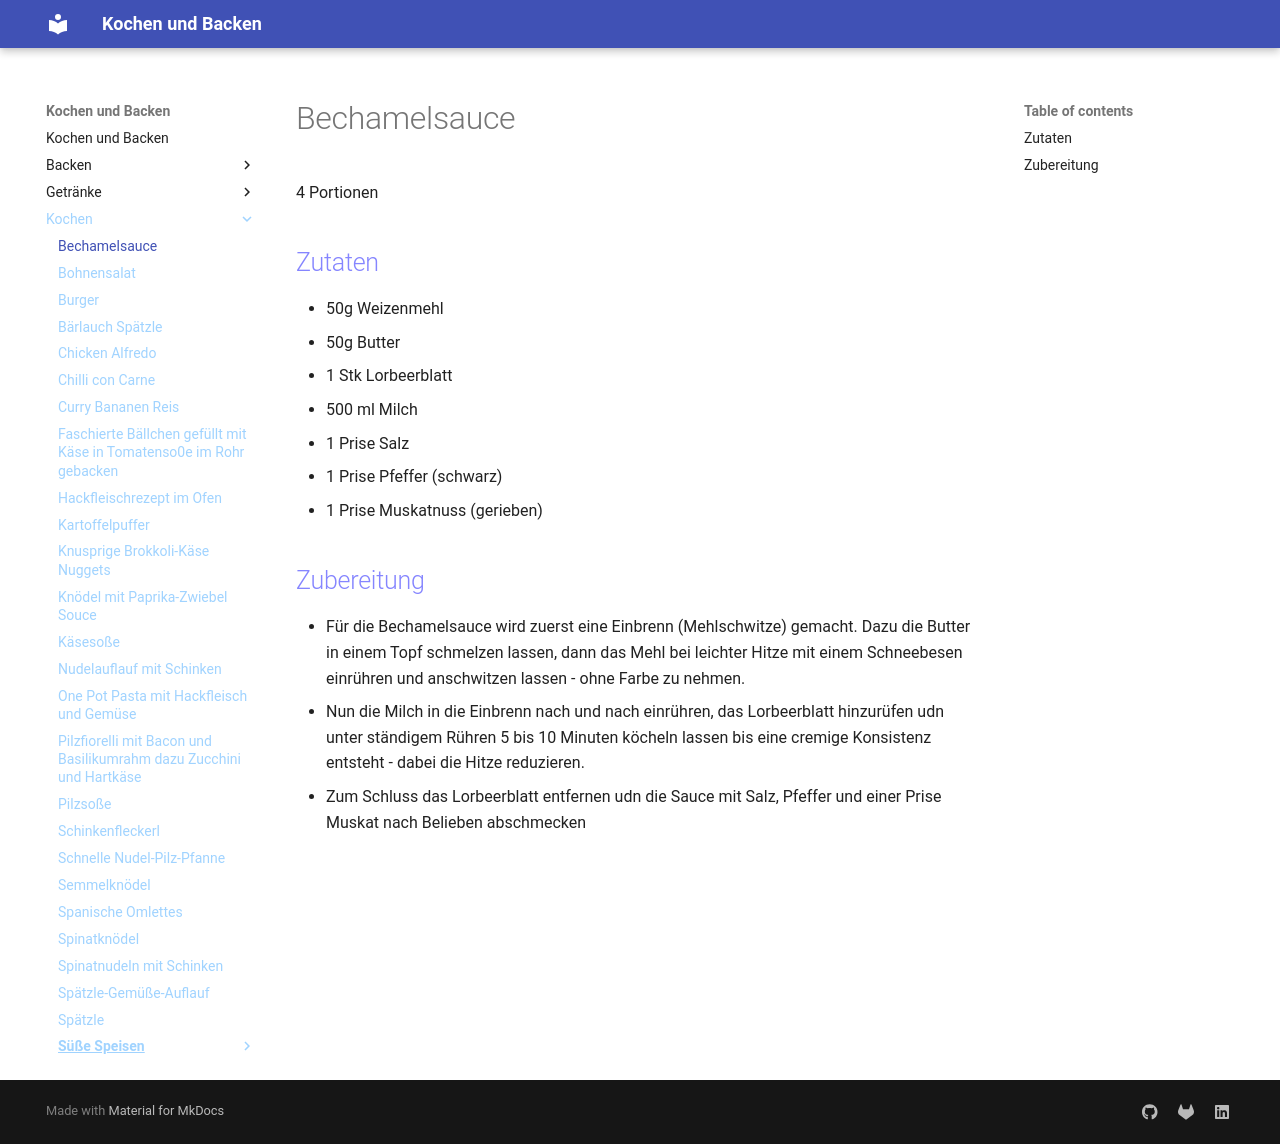

repository: Hinotori91/Kochen-und-Backen · page: Kochen/Bechamelsauce/index.html · generator: mkdocs

# Bechamelsauce
4 Portionen

## Zutaten
- 50g Weizenmehl
- 50g Butter
- 1 Stk Lorbeerblatt
- 500 ml Milch
- 1 Prise Salz
- 1 Prise Pfeffer (schwarz)
- 1 Prise Muskatnuss (gerieben)

## Zubereitung
- Für die Bechamelsauce wird zuerst eine Einbrenn (Mehlschwitze) gemacht. Dazu die Butter in einem Topf schmelzen lassen, dann das Mehl bei leichter Hitze mit einem Schneebesen einrühren und anschwitzen lassen - ohne Farbe zu nehmen.
- Nun die Milch in die Einbrenn nach und nach einrühren, das Lorbeerblatt hinzurüfen udn unter ständigem Rühren 5 bis 10 Minuten köcheln lassen bis eine cremige Konsistenz entsteht - dabei die Hitze reduzieren.
- Zum Schluss das Lorbeerblatt entfernen udn die Sauce mit Salz, Pfeffer und einer Prise Muskat nach Belieben abschmecken
